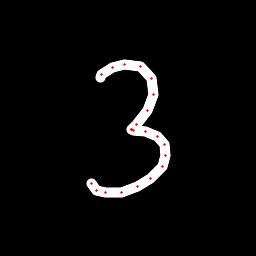

The data file committed next to this chart (first rows):
x, y, hover, eod
100.2, 77.74, 0.0, 0.0
101.8, 74.35, 0.0, 0.0
112.6, 67.96, 0.0, 0.0
124.4, 64.66, 0.0, 0.0
140.9, 66.84, 0.0, 0.0
151.7, 78.48, 0.0, 0.0
153.3, 94.98, 0.0, 0.0
147, 110.8, 0.0, 0.0
136.3, 124.8, 0.0, 0.0
131.4, 129.8, 0.0, 0.0
131, 129.9, 0.0, 0.0
133.7, 130.3, 0.0, 0.0
145.6, 131.2, 0.0, 0.0
157.1, 136.4, 0.0, 0.0
164.2, 144.8, 0.0, 0.0
165.9, 155.5, 0.0, 0.0
162.5, 166.9, 0.0, 0.0
151, 178.4, 0.0, 0.0
137.4, 186.8, 0.0, 0.0
121.1, 192, 0.0, 0.0
105.4, 192.8, 0.0, 0.0
96.4, 190.2, 0.0, 0.0
91.54, 183.9, 0.0, 1.0
